Run: headless pygame with SDL's dummy video driver; simulated clock (each Clock.tick advances the game by its frame time, no real sleeping); random seed 0; keys injected as events and as key.get_pressed() state; no mouse input.
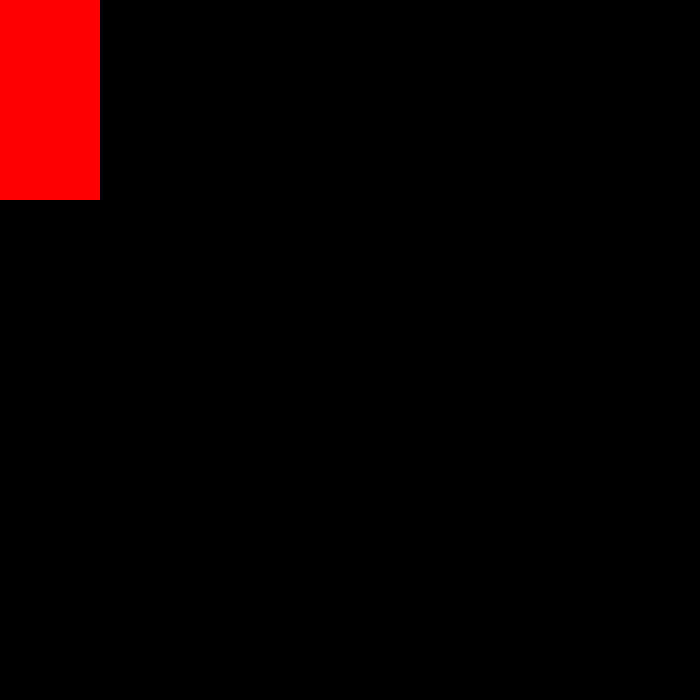
Frame 1 of 4 · flips 1–60 · no input
Frame 2 of 4 · flips 61–180 · tapped SPACE, RETURN · held RIGHT (→), D · screen unchanged from frame 1, image omitted
Frame 3 of 4 · flips 181–300 · held DOWN (↓), S · screen unchanged from frame 2, image omitted
Frame 4 of 4 · flips 301–420 · held LEFT (←), A, UP (↑), W · screen unchanged from frame 3, image omitted

The pygame program that drew these frames:

import pygame
from sys import exit # we use this after line 12 so even the while loop stops

pygame.init() #we are initialsing everything in the pygame module think of it like starting a car

screen=pygame.display.set_mode((700,700))#  this is the main game screen also called the main surface upon which other sub surfaces are added these can be text or images
pygame.display.set_caption("runner")
clock=pygame.time.Clock()

test_surface=pygame.Surface((100,200))# creating a sub surface
test_surface.fill('Red')

while True:
    #in this infinite loop we make all visuals,animation and other changes and also parallely make changes corresponding to player input

    for event in pygame.event.get():# this is called the event loop and used to check for player inputs
        if event.type==pygame.QUIT:
            pygame.quit()# what this does is uninitialize all the initialized modules and bcuz even after uninitializing the while loop still runs pygame.display and thus throws an error
            exit()
    screen.blit(test_surface,(0,0))# blit(block image transfer) puts the sub surface on the main screen or surface
    # in pygame the origin is in the top left and to move down we increase y and to move left x
    # when we place the sub_surface on the main screen we place the top left of the sub_surface on the point specified on the 2nd arguement of blit

    pygame.display.update()  # it is used to update all the changes we have made and put it on the screen use after all changes have been made
    clock.tick(60)# basically telling that the while loop shall run 60 times per second or 60 fps(frames per second)
